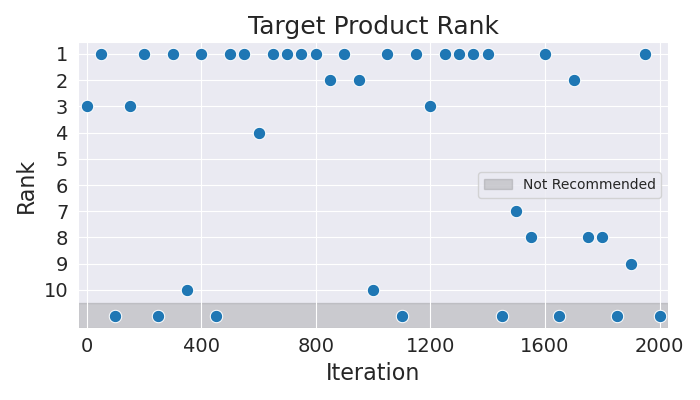

Source data for this figure (header and first rows):
Iteration, Rank
0, 3
50, 1
100, 11
150, 3
200, 1
250, 11
300, 1
350, 10
400, 1
450, 11
500, 1
550, 1
600, 4
650, 1
700, 1
750, 1
800, 1
850, 2
900, 1
950, 2
1000, 10
1050, 1
1100, 11
1150, 1
1200, 3
1250, 1
1300, 1
1350, 1
1400, 1
1450, 11
1500, 7
1550, 8
1600, 1
1650, 11
1700, 2
1750, 8
1800, 8
1850, 11
1900, 9
1950, 1
2000, 11
